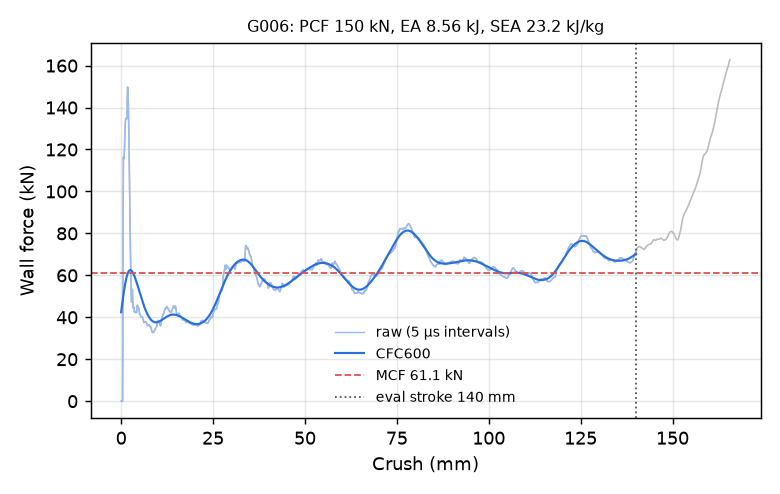

Source data for this figure (header and first rows):
time_ms, crush_mm, force_kN, force_CFC600_kN
0.000000000000000000e+00, -0.000000000000000000e+00, 0.000000000000000000e+00, 4.242169838885948252e+01
5.071722902357578278e-03, 7.749593257904052734e-02, 0.000000000000000000e+00, 4.347981113530906327e+01
1.014344580471515656e-02, 1.549918651580810547e-01, 0.000000000000000000e+00, 4.452960797797296522e+01
1.501230057328939438e-02, 2.293879538774490356e-01, 0.000000000000000000e+00, 4.556895980959195924e+01
2.008402347564697266e-02, 3.068838715553283691e-01, 0.000000000000000000e+00, 4.659563275499692026e+01
2.515574730932712555e-02, 3.843798041343688965e-01, 0.000000000000000000e+00, 4.760728572809477299e+01
3.002460114657878876e-02, 4.587759077548980713e-01, 2.900840072220803378e+01, 4.860147228494520277e+01
3.509632498025894165e-02, 5.362712740898132324e-01, 8.813202414031408694e+01, 4.957566400573228549e+01
4.016781970858573914e-02, 6.137586236000061035e-01, 1.163547463867053153e+02, 5.052731268588688351e+01
4.503639042377471924e-02, 6.881403923034667969e-01, 1.154881485614144054e+02, 5.145393375639982736e+01
5.010794848203659058e-02, 7.656182050704956055e-01, 1.158415782733336101e+02, 5.235316753944709234e+01
5.517958104610443115e-02, 8.430918455123901367e-01, 1.176970494540453132e+02, 5.322280208426448667e+01
6.004842743277549744e-02, 9.174625873565673828e-01, 1.210323828052365513e+02, 5.406077658848808198e+01
6.512024253606796265e-02, 9.949281811714172363e-01, 1.259621807509113012e+02, 5.486518375905502864e+01
7.019229233264923096e-02, 1.072391629219055176e+00, 1.306517618199445394e+02, 5.563427551889124345e+01
7.506178319454193115e-02, 1.146755695343017578e+00, 1.335119588785578912e+02, 5.636647088043486775e+01
8.013445138931274414e-02, 1.224216580390930176e+00, 1.345790277714200727e+02, 5.706036350583188010e+01
8.500422537326812744e-02, 1.298573374748229980e+00, 1.345502636119649935e+02, 5.771472661670417637e+01
9.007690846920013428e-02, 1.376022219657897949e+00, 1.348093798807011865e+02, 5.832851469780963782e+01
9.514968097209930420e-02, 1.453466296195983887e+00, 1.351680396616327471e+02, 5.890086318667052723e+01
1.000197157263755798e-01, 1.527809381484985352e+00, 1.346882622591452616e+02, 5.943108753939659294e+01
1.050925552845001221e-01, 1.605242252349853516e+00, 1.374246158475738468e+02, 5.991868246959306532e+01
1.101651340723037720e-01, 1.682664871215820312e+00, 1.452891785549663553e+02, 6.036332329334983626e+01
1.150346249341964722e-01, 1.756981492042541504e+00, 1.497559040893835345e+02, 6.076487225065831410e+01
1.201071590185165405e-01, 1.834389925003051758e+00, 1.486688486827514168e+02, 6.112338840580802213e+01
1.251794546842575073e-01, 1.911788105964660645e+00, 1.451023819189835251e+02, 6.143913450872251047e+01
1.300488412380218506e-01, 1.986083507537841797e+00, 1.390359014737724692e+02, 6.171257598585932413e+01
1.351210474967956543e-01, 2.063467025756835938e+00, 1.308026174450185977e+02, 6.194437228759606739e+01
1.401936560869216919e-01, 2.140851020812988281e+00, 1.223407228840410284e+02, 6.213536254536215608e+01
1.450632512569427490e-01, 2.215132474899291992e+00, 1.131589795775611407e+02, 6.228654733893723261e+01
1.501350551843643188e-01, 2.292493343353271484e+00, 1.026584775541001022e+02, 6.239906809813872712e+01
1.550035178661346436e-01, 2.366748094558715820e+00, 9.223258505538734653e+01, 6.247418474487205486e+01
1.600742787122726440e-01, 2.444083929061889648e+00, 8.069825840496784508e+01, 6.251325168615507977e+01
1.651464104652404785e-01, 2.521437406539916992e+00, 7.165165718980739484e+01, 6.251769279304939175e+01
1.700150966644287109e-01, 2.595684528350830078e+00, 6.495003090398735424e+01, 6.248897714450653496e+01
1.750863492488861084e-01, 2.673018217086791992e+00, 5.759385683090821573e+01, 6.242859768990685865e+01
1.801573783159255981e-01, 2.750345706939697266e+00, 5.096408683072240109e+01, 6.233805308098128251e+01
1.850260794162750244e-01, 2.824585676193237305e+00, 4.710422207616456092e+01, 6.221883158065396202e+01
1.900977045297622681e-01, 2.901917934417724609e+00, 4.855754588514170678e+01, 6.207239805448399750e+01
1.951689273118972778e-01, 2.979241609573364258e+00, 5.290117108160816173e+01, 6.190018735541642059e+01
2.000369578599929810e-01, 3.053464889526367188e+00, 5.331697947365069012e+01, 6.170360531977938479e+01
2.051078975200653076e-01, 3.130779743194580078e+00, 4.982696624379209283e+01, 6.148403302225634803e+01
2.101788967847824097e-01, 3.208092927932739258e+00, 4.629743703174101910e+01, 6.124282780054282682e+01
2.150470316410064697e-01, 3.282311201095581055e+00, 4.445390710662025668e+01, 6.098131922684858353e+01
2.201177775859832764e-01, 3.359616518020629883e+00, 4.429109042822034326e+01, 6.070080345916028364e+01
2.251885235309600830e-01, 3.436919689178466797e+00, 4.497278660713508458e+01, 6.040253964327115455e+01
2.300564646720886230e-01, 3.511129379272460938e+00, 4.436459293323336084e+01, 6.008774913572023024e+01
2.351275235414505005e-01, 3.588433265686035156e+00, 4.281943444454739733e+01, 5.975761585379278529e+01
2.401988059282302856e-01, 3.665738582611083984e+00, 4.235550784256029999e+01, 5.941328587806479078e+01
2.450671643018722534e-01, 3.739948749542236328e+00, 4.230987479704501908e+01, 5.905586632729340835e+01
2.501381635665893555e-01, 3.817246198654174805e+00, 4.223444345969986102e+01, 5.868642472163460155e+01
2.550067305564880371e-01, 3.891455650329589844e+00, 4.232928926721261575e+01, 5.830598925157124768e+01
2.600783407688140869e-01, 3.968758821487426758e+00, 4.253811431326950299e+01, 5.791554957088973055e+01
2.651501595973968506e-01, 4.046062469482421875e+00, 4.276967679837998304e+01, 5.751605788020295051e+01
2.700189948081970215e-01, 4.120270729064941406e+00, 4.241484106976073321e+01, 5.710843015755401098e+01
2.750908732414245605e-01, 4.197571754455566406e+00, 4.225784133385261754e+01, 5.669354720665650404e+01
2.801630496978759766e-01, 4.274875164031982422e+00, 4.343413707046909167e+01, 5.627225554948624620e+01
2.850311696529388428e-01, 4.349067211151123047e+00, 4.519707998773828450e+01, 5.584536903954438003e+01
2.901017069816589355e-01, 4.426341533660888672e+00, 4.581888469413341625e+01, 5.541367187414864759e+01
2.951728403568267822e-01, 4.503623485565185547e+00, 4.532322420622315207e+01, 5.497792211537054641e+01
... 2,198 more rows
